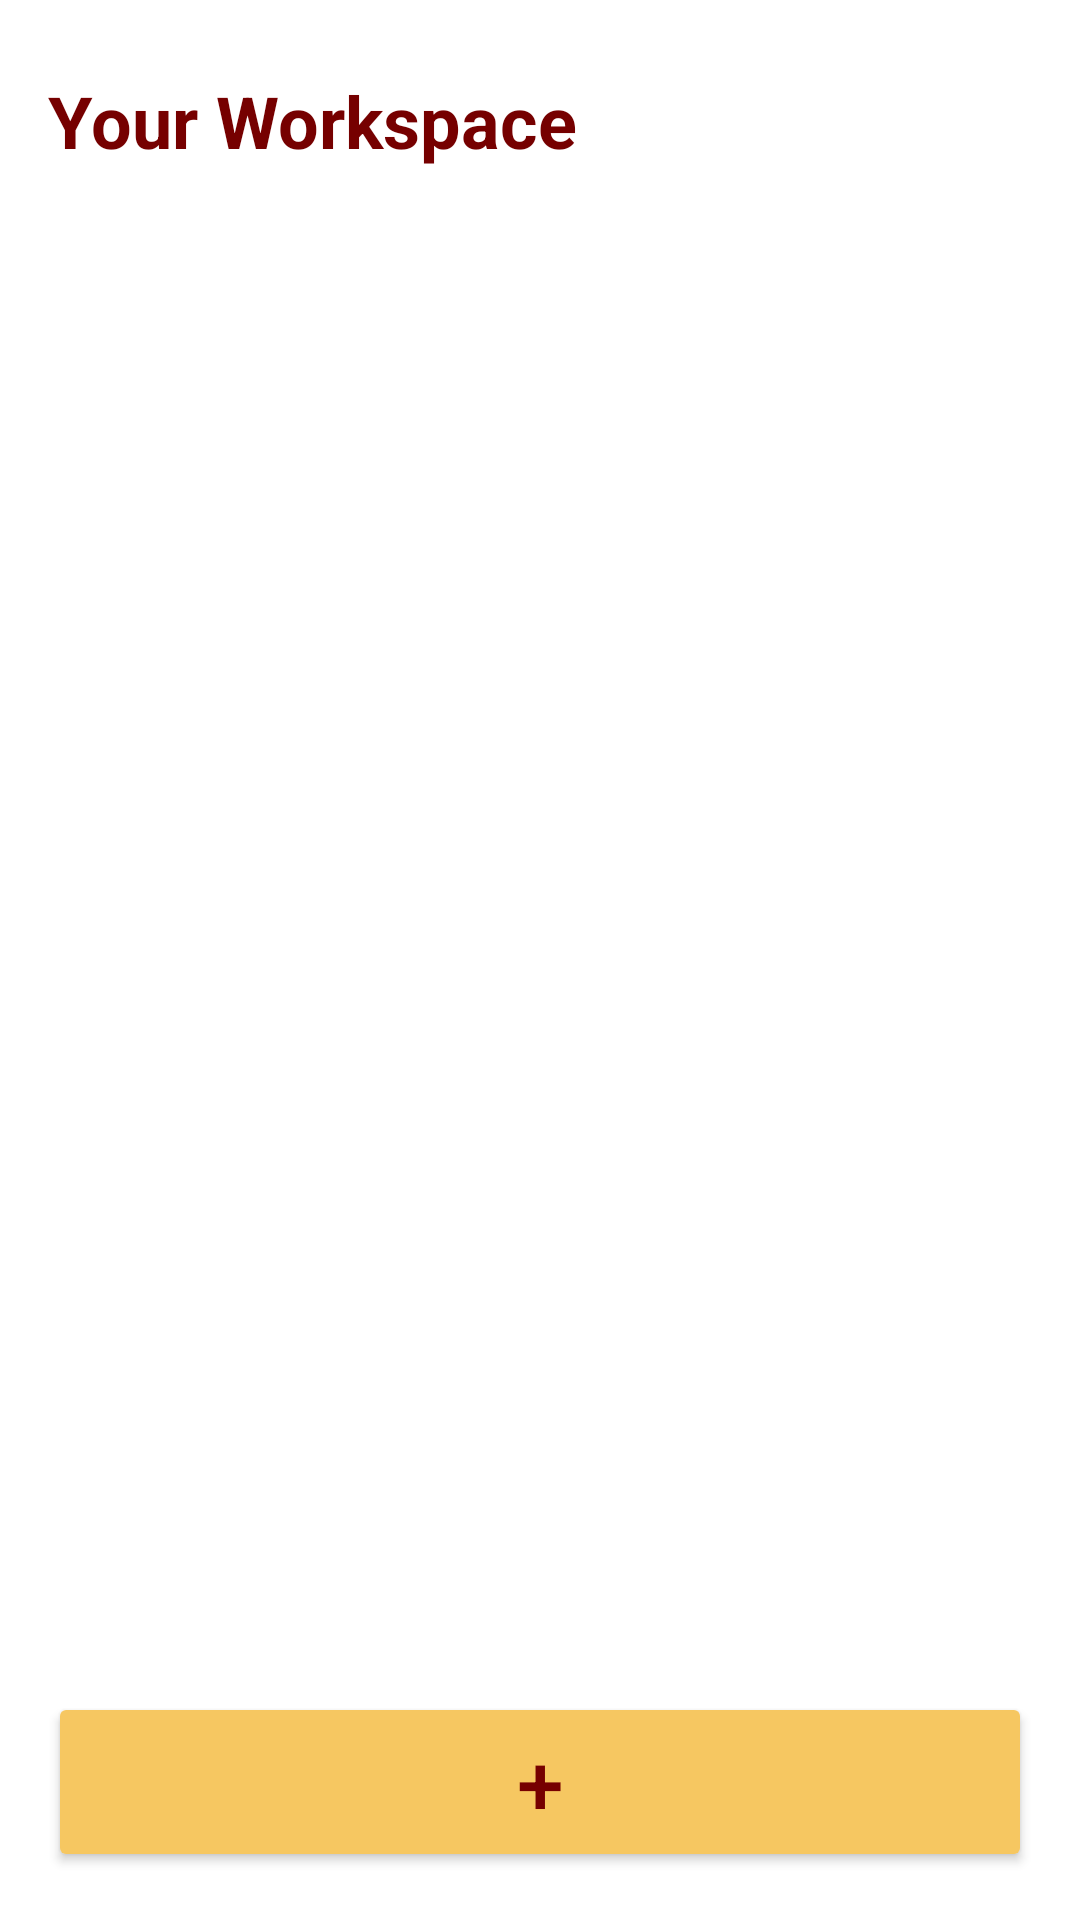

Write the Android layout XML for this screen, with the resource values it uses.
<!-- AndroidManifest.xml: application theme Theme.StratifyApp -->
<!-- res/layout/fragment_workspace_list.xml -->
<?xml version="1.0" encoding="utf-8"?>
<androidx.constraintlayout.widget.ConstraintLayout
    xmlns:android="http://schemas.android.com/apk/res/android"
    xmlns:app="http://schemas.android.com/apk/res-auto"
    xmlns:tools="http://schemas.android.com/tools"
    android:layout_width="match_parent"
    android:layout_height="match_parent"
    android:background="@color/white"
    tools:context=".WorkspaceListFragment">

    <TextView
        android:id="@+id/tv_title"
        android:layout_width="wrap_content"
        android:layout_height="wrap_content"
        android:layout_marginStart="16dp"
        android:layout_marginTop="24dp"
        android:text="Your Workspace"
        android:textColor="@color/app_red"
        android:textSize="24sp"
        android:textStyle="bold"
        app:layout_constraintStart_toStartOf="parent"
        app:layout_constraintTop_toTopOf="parent" />

    <androidx.recyclerview.widget.RecyclerView
        android:id="@+id/rv_workspaces"
        android:layout_width="0dp"
        android:layout_height="0dp"
        android:layout_marginTop="16dp"
        app:layout_constraintBottom_toTopOf="@+id/btn_add_workspace"
        app:layout_constraintEnd_toEndOf="parent"
        app:layout_constraintStart_toStartOf="parent"
        app:layout_constraintTop_toBottomOf="@id/tv_title"
        tools:listitem="@layout/item_workspace" />

    <Button
        android:id="@+id/btn_add_workspace"
        android:layout_width="match_parent"
        android:layout_height="60dp"
        android:layout_margin="16dp"
        android:backgroundTint="@color/app_yellow"
        android:text="+"
        android:textColor="@color/app_red"
        android:textSize="28sp"
        app:layout_constraintBottom_toBottomOf="parent"
        app:layout_constraintEnd_toEndOf="parent"
        app:layout_constraintStart_toStartOf="parent" />
</androidx.constraintlayout.widget.ConstraintLayout>
<!-- res/layout/item_workspace.xml (included above) -->
<?xml version="1.0" encoding="utf-8"?>
<com.google.android.material.card.MaterialCardView
    xmlns:android="http://schemas.android.com/apk/res/android"
    xmlns:app="http://schemas.android.com/apk/res-auto"
    xmlns:tools="http://schemas.android.com/tools"
    android:layout_width="match_parent"
    android:layout_height="wrap_content"
    android:layout_marginStart="16dp"
    android:layout_marginEnd="16dp"
    android:layout_marginTop="8dp"
    android:layout_marginBottom="8dp"
    app:cardBackgroundColor="@color/app_red"
    app:cardCornerRadius="16dp">

    <androidx.constraintlayout.widget.ConstraintLayout
        android:layout_width="match_parent"
        android:layout_height="wrap_content"
        android:padding="20dp">

        <TextView
            android:id="@+id/tv_task_name"
            android:layout_width="wrap_content"
            android:layout_height="wrap_content"
            tools:text="Task 1 Name"
            android:textColor="@color/white"
            android:textSize="22sp"
            android:textStyle="bold"
            android:fontFamily="serif"
            app:layout_constraintStart_toStartOf="parent"
            app:layout_constraintTop_toTopOf="parent"/>

        <de.hdodenhof.circleimageview.CircleImageView
            android:id="@+id/iv_profile"
            android:layout_width="32dp"
            android:layout_height="32dp"
            android:layout_marginTop="20dp"
            app:layout_constraintStart_toStartOf="parent"
            app:layout_constraintTop_toBottomOf="@id/tv_task_name"
            tools:src="@tools:sample/avatars" />

        <TextView
            android:id="@+id/tv_creator_name"
            android:layout_width="wrap_content"
            android:layout_height="wrap_content"
            android:layout_marginStart="8dp"
            tools:text="by Keonho"
            android:textColor="@color/white"
            app:layout_constraintStart_toEndOf="@id/iv_profile"
            app:layout_constraintBottom_toBottomOf="@id/iv_profile"
            app:layout_constraintTop_toTopOf="@id/iv_profile"/>

        <TextView
            android:id="@+id/tv_status"
            android:layout_width="wrap_content"
            android:layout_height="wrap_content"
            android:background="@drawable/status_indicator_background"
            android:paddingStart="12dp"
            android:paddingEnd="12dp"
            android:paddingTop="4dp"
            android:paddingBottom="4dp"
            android:textColor="@color/white"
            android:textSize="12sp"
            app:layout_constraintEnd_toEndOf="parent"
            app:layout_constraintTop_toTopOf="parent"
            tools:text="To Do"
            tools:backgroundTint="@color/status_todo"/>

    </androidx.constraintlayout.widget.ConstraintLayout>
</com.google.android.material.card.MaterialCardView>
<!-- resources referenced by this layout -->
<resources>
  <color name="app_red">#760000</color>
  <color name="app_yellow">#F6C761</color>
  <color name="status_todo">#3498DB</color>
  <color name="white">#FFFFFFFF</color>
  <style name="Theme.StratifyApp" parent="Theme.Material3.DayNight.NoActionBar">
          
          <item name="colorPrimary">@color/maroon_primary</item>
          <item name="colorPrimaryVariant">@color/maroon_primary</item>
          <item name="colorOnPrimary">@color/white</item>
          <item name="colorSecondary">@color/soft_yellow</item>
  
          
          <item name="textInputStyle">@style/Widget.App.TextInputLayout</item>
      </style>
  <color name="maroon_primary">#760000</color>
  <color name="soft_yellow">#FFD78F</color>
  <style name="Widget.App.TextInputLayout" parent="Widget.MaterialComponents.TextInputLayout.OutlinedBox">
          <item name="boxStrokeColor">@color/text_input_layout_stroke_color</item>
          <item name="hintTextColor">@color/text_input_layout_stroke_color</item>
      </style>
</resources>
